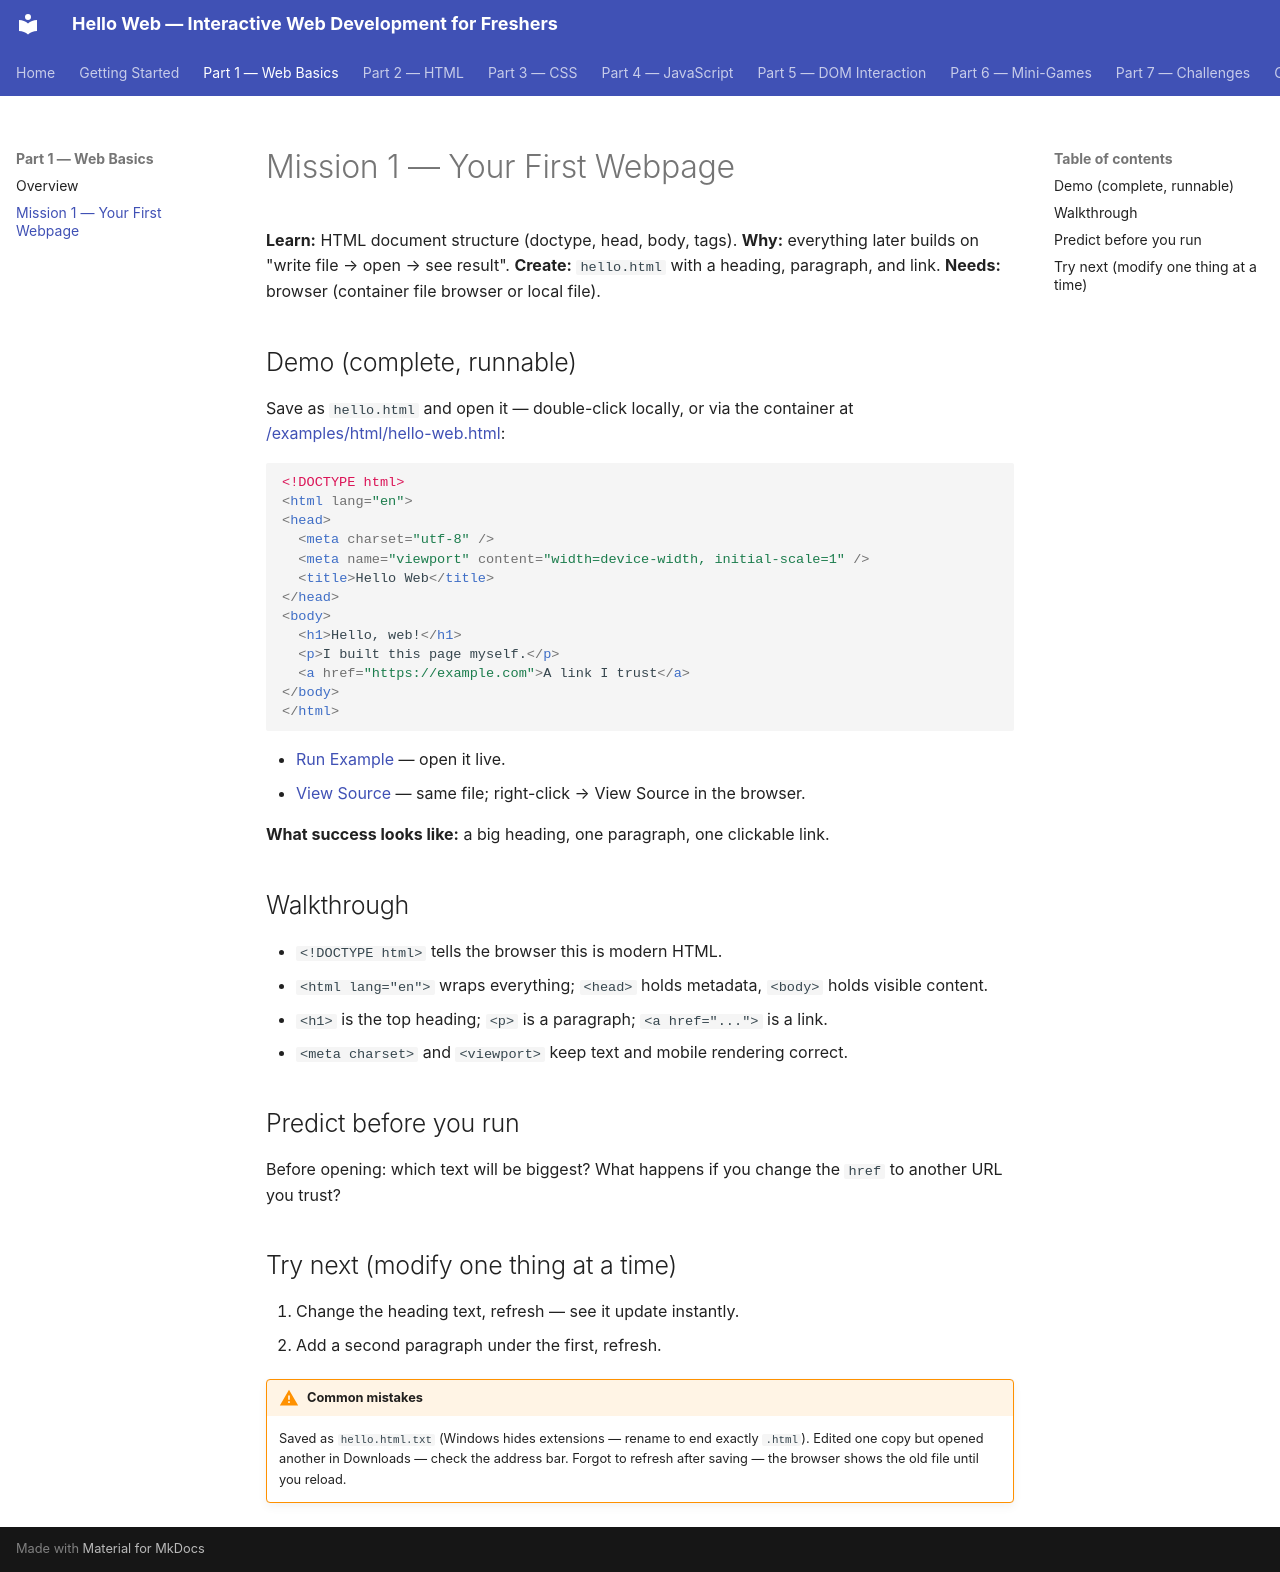

repository: focus-source/html-css-javascript · page: part-01-web-basics/mission-1-first-webpage/index.html · generator: mkdocs

# Mission 1 — Your First Webpage

**Learn:** HTML document structure (doctype, head, body, tags).
**Why:** everything later builds on "write file → open → see result".
**Create:** `hello.html` with a heading, paragraph, and link.
**Needs:** browser (container file browser or local file).

## Demo (complete, runnable)

Save as `hello.html` and open it — double-click locally, or via the
container at [/examples/html/hello-web.html](/examples/html/hello-web.html):

```html
<!DOCTYPE html>
<html lang="en">
<head>
  <meta charset="utf-8" />
  <meta name="viewport" content="width=device-width, initial-scale=1" />
  <title>Hello Web</title>
</head>
<body>
  <h1>Hello, web!</h1>
  <p>I built this page myself.</p>
  <a href="https://example.com">A link I trust</a>
</body>
</html>
```

- [Run Example](/examples/html/hello-web.html) — open it live.
- [View Source](/examples/html/hello-web.html) — same file; right-click → View Source in the browser.

**What success looks like:** a big heading, one paragraph, one clickable link.

## Walkthrough

- `<!DOCTYPE html>` tells the browser this is modern HTML.
- `<html lang="en">` wraps everything; `<head>` holds metadata, `<body>` holds visible content.
- `<h1>` is the top heading; `<p>` is a paragraph; `<a href="...">` is a link.
- `<meta charset>` and `<viewport>` keep text and mobile rendering correct.

## Predict before you run

Before opening: which text will be biggest? What happens if you change the
`href` to another URL you trust?

## Try next (modify one thing at a time)

1. Change the heading text, refresh — see it update instantly.
2. Add a second paragraph under the first, refresh.

!!! warning "Common mistakes"
    Saved as `hello.html.txt` (Windows hides extensions — rename to end exactly `.html`).
    Edited one copy but opened another in Downloads — check the address bar.
    Forgot to refresh after saving — the browser shows the old file until you reload.
